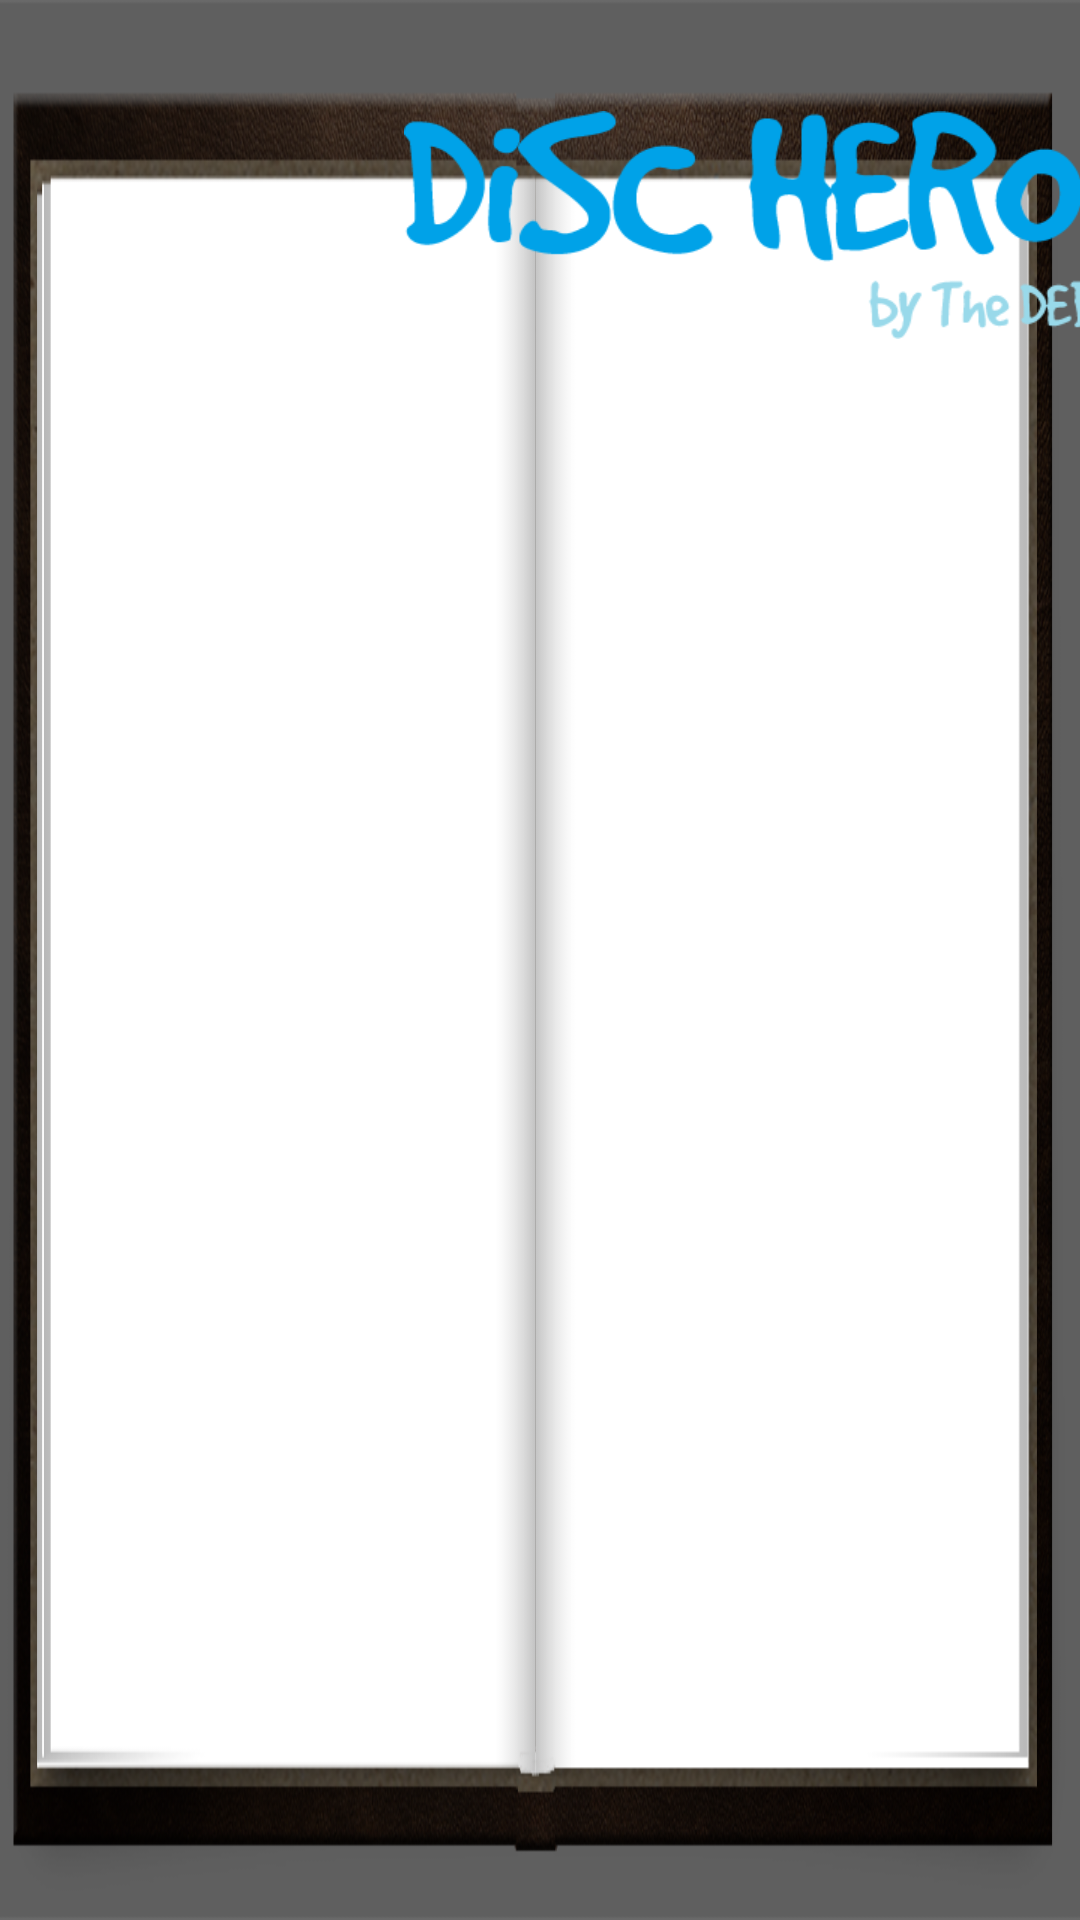

Write the Android layout XML for this screen, with the resource values it uses.
<!-- AndroidManifest.xml: application theme AppTheme -->
<!-- res/layout/activity_main.xml -->
<?xml version="1.0" encoding="utf-8"?>
<AbsoluteLayout xmlns:android="http://schemas.android.com/apk/res/android"
    xmlns:tools="http://schemas.android.com/tools"
    android:layout_width="match_parent"
    android:layout_height="match_parent"
    android:paddingBottom="@dimen/activity_vertical_margin"
    android:paddingLeft="@dimen/activity_horizontal_margin"
    android:paddingRight="@dimen/activity_horizontal_margin"
    android:paddingTop="@dimen/activity_vertical_margin"
    tools:context="com.thedebelopers.discheroes.MainActivity"
    android:background="@drawable/bg_book">

    <ImageButton
        android:layout_width="32dp"
        android:layout_height="32dp"
        android:id="@+id/deletebutton2"
        android:layout_x="386dp"
        android:layout_y="245dp"
        android:background="@drawable/delete"
        android:baselineAlignBottom="false"
        android:clickable="true"
        android:contentDescription="@string/delete2"
        android:onClick="del2"/>

    <Button
        style="?android:attr/buttonStyleSmall"
        android:layout_width="106dp"
        android:layout_height="32dp"
        android:text="@string/profile2"
        android:id="@+id/profilebutton2"
        android:layout_x="427dp"
        android:layout_y="244dp"
        android:background="@drawable/button"
        android:allowUndo="false"
        android:onClick="cre2"/>

    <ImageButton
        android:layout_width="32dp"
        android:layout_height="32dp"
        android:id="@+id/deletebutton1"
        android:layout_x="386dp"
        android:layout_y="205dp"
        android:background="@drawable/delete"
        android:baselineAlignBottom="false"
        android:clickable="true"
        android:contentDescription="@string/delete1"
        android:onClick="del1"/>

    <ImageView
        android:layout_width="283dp"
        android:layout_height="76dp"
        android:id="@+id/logolarge"
        android:layout_x="135dp"
        android:layout_y="37dp"
        android:background="@drawable/logo"
        android:contentDescription="@string/largelogo" />

    <Button
        style="?android:attr/buttonStyleSmall"
        android:layout_width="106dp"
        android:layout_height="32dp"
        android:text="@string/profile1"
        android:id="@+id/profilebutton1"
        android:layout_x="426dp"
        android:layout_y="204dp"
        android:background="@drawable/button"
        android:onClick="cre1"/>

</AbsoluteLayout>
<!-- resources referenced by this layout -->
<resources>
  <!-- drawable bg_book: png bitmap (drawable, 172027 bytes) -->
  <!-- drawable button: png bitmap (drawable, 9116 bytes) -->
  <!-- drawable delete: png bitmap (drawable, 7232 bytes) -->
  <!-- drawable logo: png bitmap (drawable, 14796 bytes) -->
  <string name="delete1">Delete Profile 1</string>
  <string name="delete2">Delete Profile 2</string>
  <string name="largelogo">Disc Heroes Large Logo</string>
  <string name="profile1">New Game</string>
  <string name="profile2">New Game</string>
  <style name="AppTheme" parent="Theme.AppCompat.Light.NoActionBar">
          
          <item name="colorPrimary">@color/colorPrimary</item>
          <item name="colorPrimaryDark">@color/colorPrimaryDark</item>
          <item name="colorAccent">@color/colorAccent</item>
      </style>
  <!-- not gathered from this repository: default colours our renderer supplied (Android Studio template values) -->
  <color name="colorPrimary">#FF6200EE</color>
  <color name="colorPrimaryDark">#FF3700B3</color>
  <color name="colorAccent">#FF03DAC5</color>
</resources>
